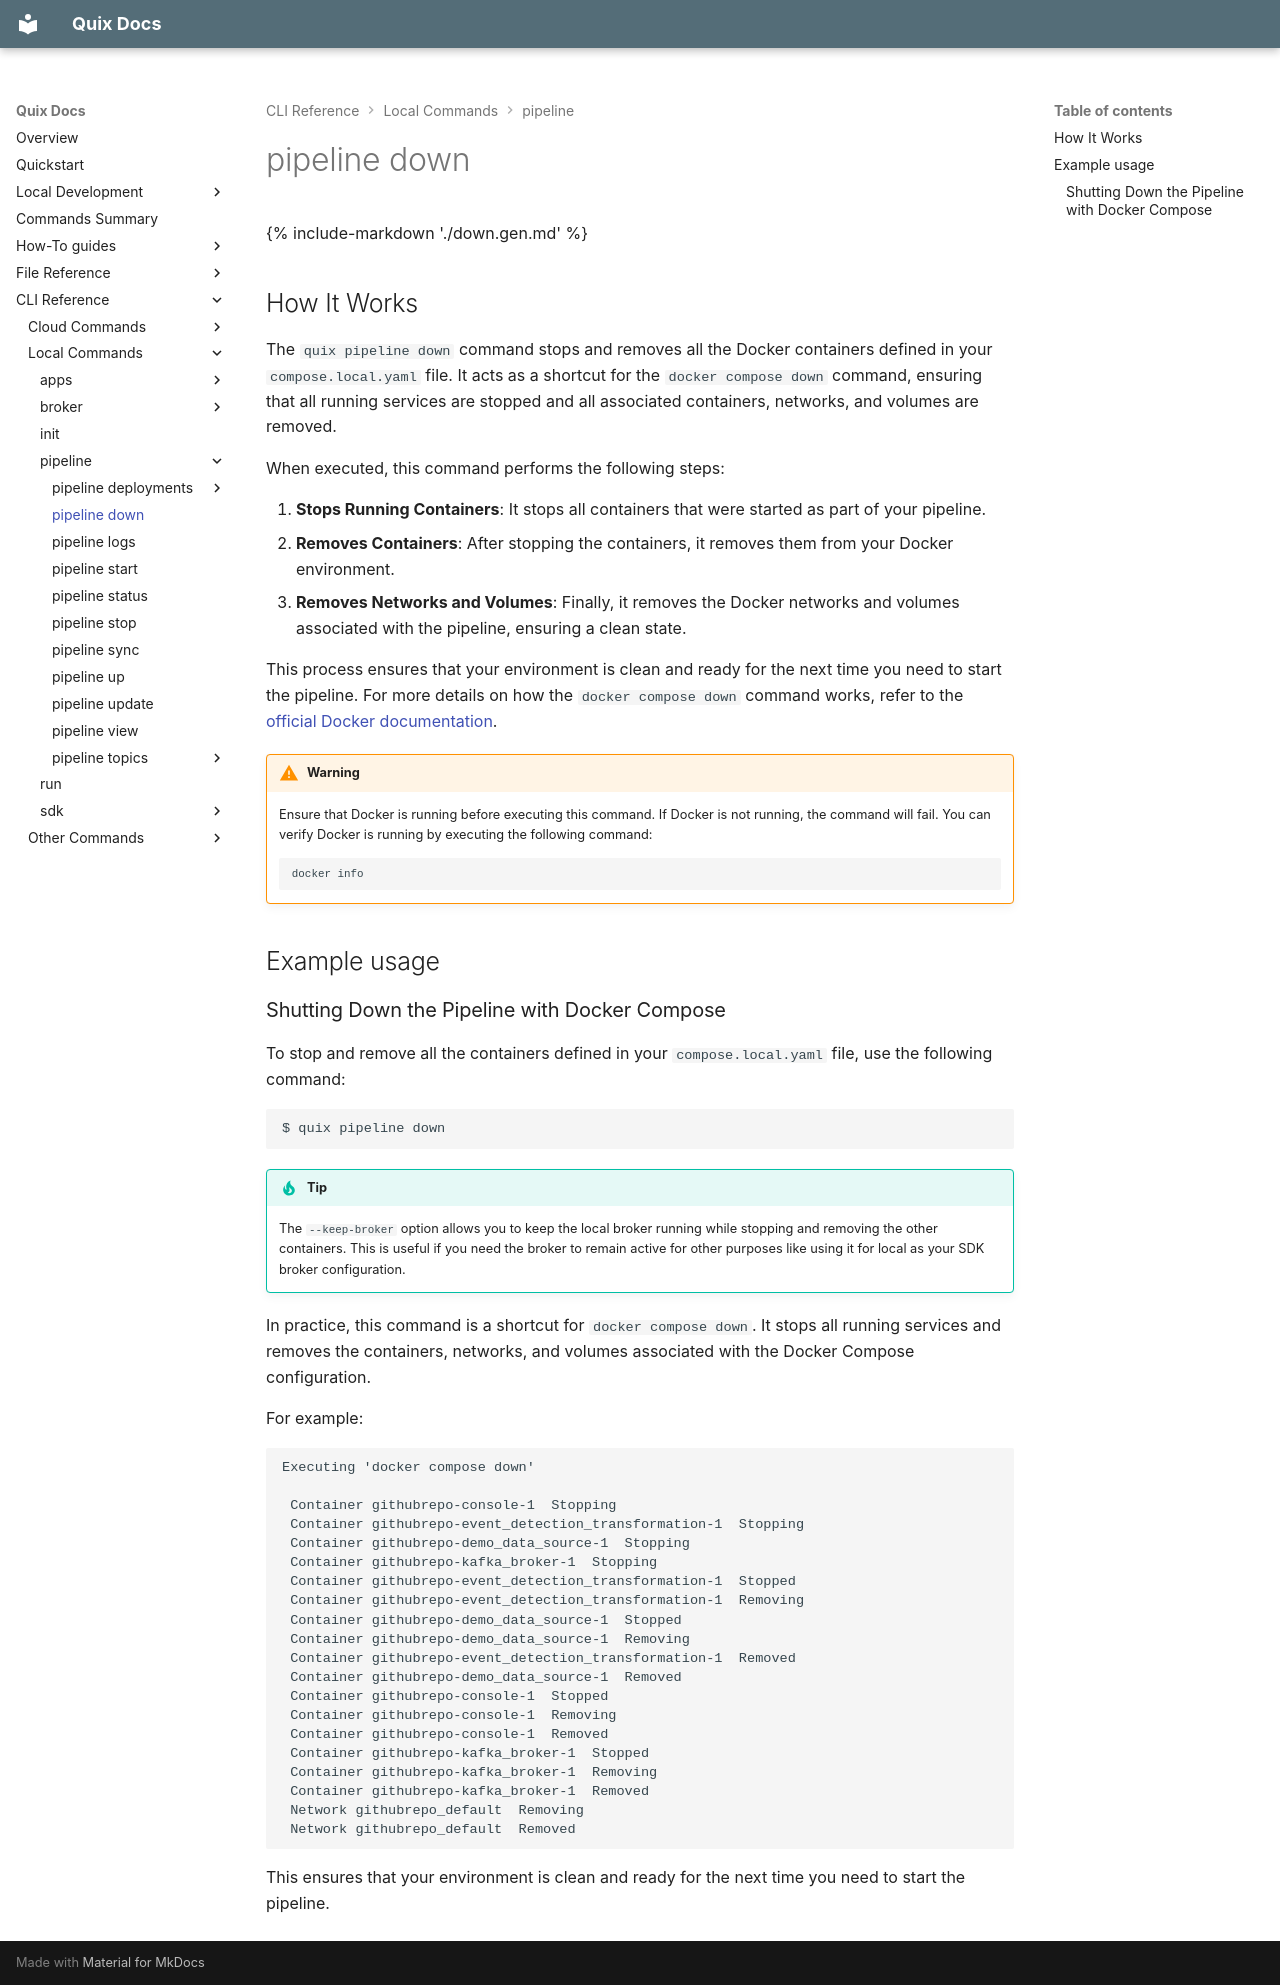

repository: quixio/quix-cli · page: cli-reference/pipeline/down/index.html · generator: mkdocs

{% include-markdown './down.gen.md' %}

## How It Works

The `quix pipeline down` command stops and removes all the Docker containers defined in your `compose.local.yaml` file. It acts as a shortcut for the `docker compose down` command, ensuring that all running services are stopped and all associated containers, networks, and volumes are removed.

When executed, this command performs the following steps:

1. **Stops Running Containers**: It stops all containers that were started as part of your pipeline.
2. **Removes Containers**: After stopping the containers, it removes them from your Docker environment.
3. **Removes Networks and Volumes**: Finally, it removes the Docker networks and volumes associated with the pipeline, ensuring a clean state.

This process ensures that your environment is clean and ready for the next time you need to start the pipeline. For more details on how the `docker compose down` command works, refer to the [official Docker documentation](https://docs.docker.com/compose/reference/down/).

!!! warning
    Ensure that Docker is running before executing this command. If Docker is not running, the command will fail. You can verify Docker is running by executing the following command:

    ```bash
    docker info
    ```
    
## Example usage

### Shutting Down the Pipeline with Docker Compose

To stop and remove all the containers defined in your `compose.local.yaml` file, use the following command:

```bash
$ quix pipeline down
```

!!! tip
    The `--keep-broker` option allows you to keep the local broker running while stopping and removing the other containers. This is useful if you need the broker to remain active for other purposes like using it for local as your SDK broker configuration.

In practice, this command is a shortcut for `docker compose down`. It stops all running services and removes the containers, networks, and volumes associated with the Docker Compose configuration.

For example:

```text
Executing 'docker compose down'

 Container githubrepo-console-1  Stopping
 Container githubrepo-event_detection_transformation-1  Stopping
 Container githubrepo-demo_data_source-1  Stopping
 Container githubrepo-kafka_broker-1  Stopping
 Container githubrepo-event_detection_transformation-1  Stopped
 Container githubrepo-event_detection_transformation-1  Removing
 Container githubrepo-demo_data_source-1  Stopped
 Container githubrepo-demo_data_source-1  Removing
 Container githubrepo-event_detection_transformation-1  Removed
 Container githubrepo-demo_data_source-1  Removed
 Container githubrepo-console-1  Stopped
 Container githubrepo-console-1  Removing
 Container githubrepo-console-1  Removed
 Container githubrepo-kafka_broker-1  Stopped
 Container githubrepo-kafka_broker-1  Removing
 Container githubrepo-kafka_broker-1  Removed
 Network githubrepo_default  Removing
 Network githubrepo_default  Removed
```

This ensures that your environment is clean and ready for the next time you need to start the pipeline.
